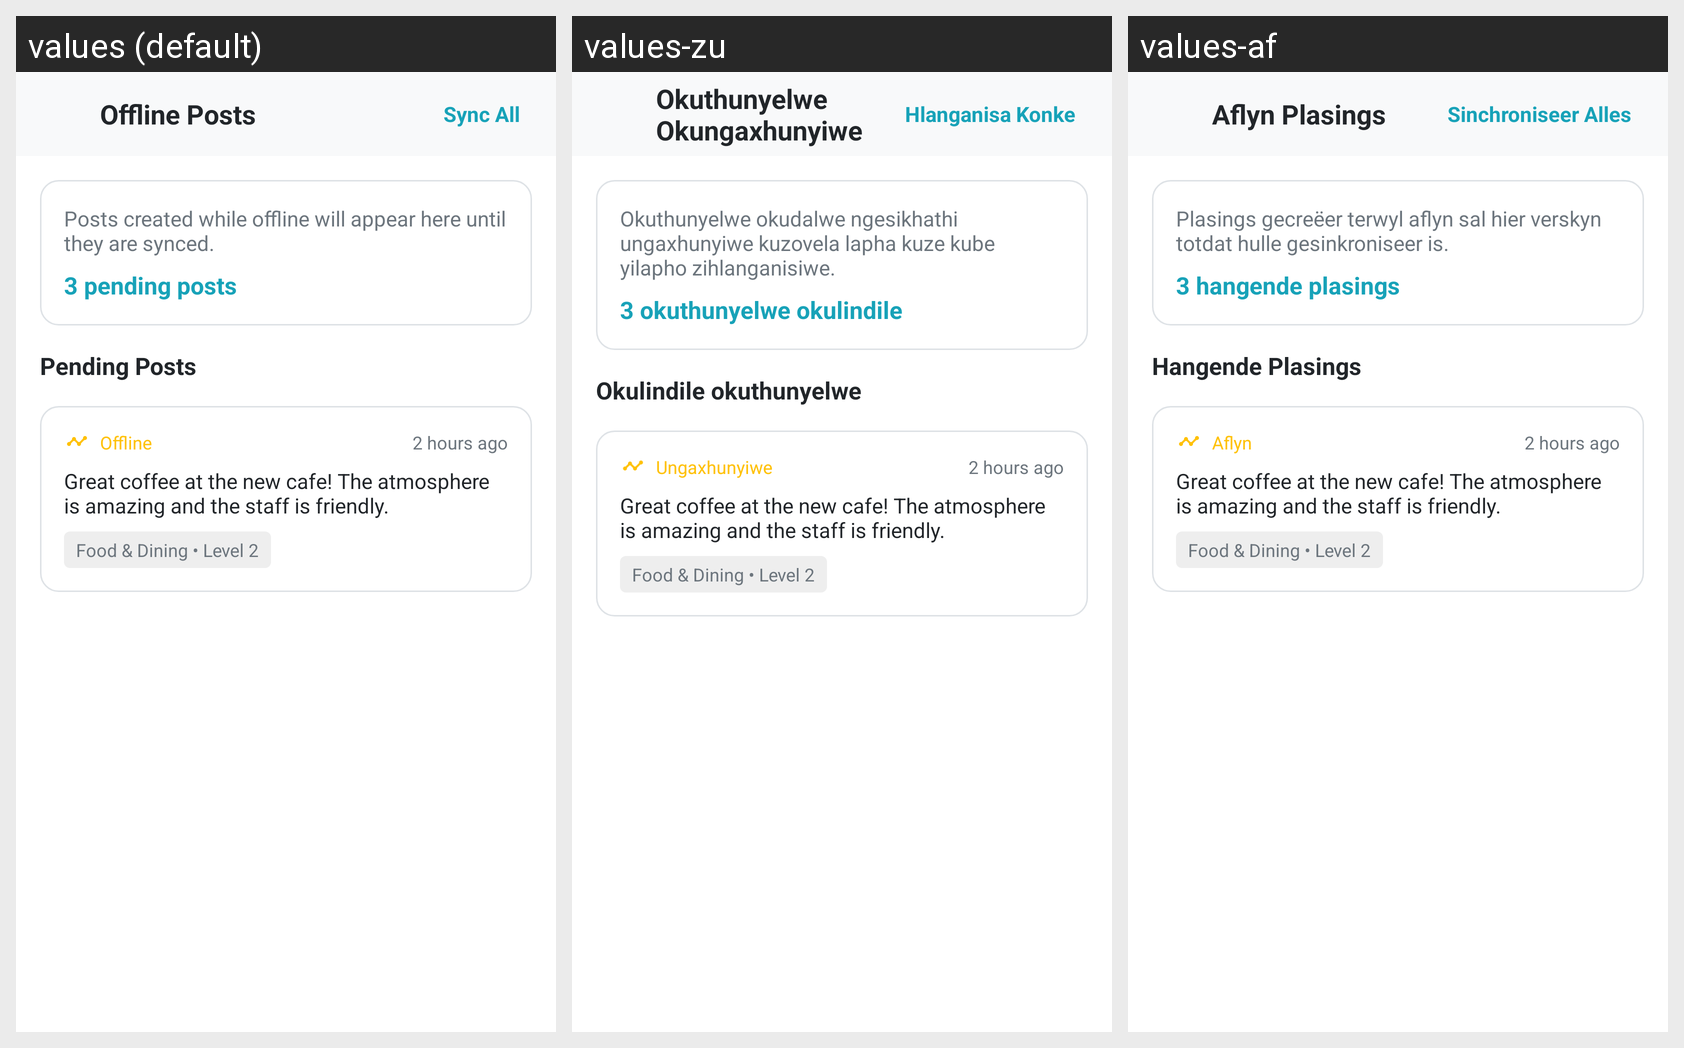

The Android screen above is rendered under several locales of the same app. Produce the string resources it draws, with the default and per-locale values.
Android screen res/layout/activity_offline_posts.xml rendered under 3 locales, left to right: values (default), values-zu, values-af. Device: Nexus 5 (rendered at 1080×1920; each locale shown at half size, 540×960, under a caption strip naming it); theme AppTheme.
Strings drawn on this screen, with the default value and each locale's value (text and hints the layout hard-codes, and strings that could not be matched under every locale, appear in the picture but are not listed):

offline_posts
  values: Offline Posts
  values-zu: Okuthunyelwe Okungaxhunyiwe
  values-af: Aflyn Plasings

sync_all
  values: Sync All
  values-zu: Hlanganisa Konke
  values-af: Sinchroniseer Alles

offline_posts_info
  values: Posts created while offline will appear here until they are synced.
  values-zu: Okuthunyelwe okudalwe ngesikhathi ungaxhunyiwe kuzovela lapha kuze kube yilapho zihlanganisiwe.
  values-af: Plasings gecreëer terwyl aflyn sal hier verskyn totdat hulle gesinkroniseer is.

offline_posts_count
  values: 3 pending posts
  values-zu: 3 okuthunyelwe okulindile
  values-af: 3 hangende plasings

pending_posts
  values: Pending Posts
  values-zu: Okulindile okuthunyelwe
  values-af: Hangende Plasings

offline_post_status
  values: Offline
  values-zu: Ungaxhunyiwe
  values-af: Aflyn
